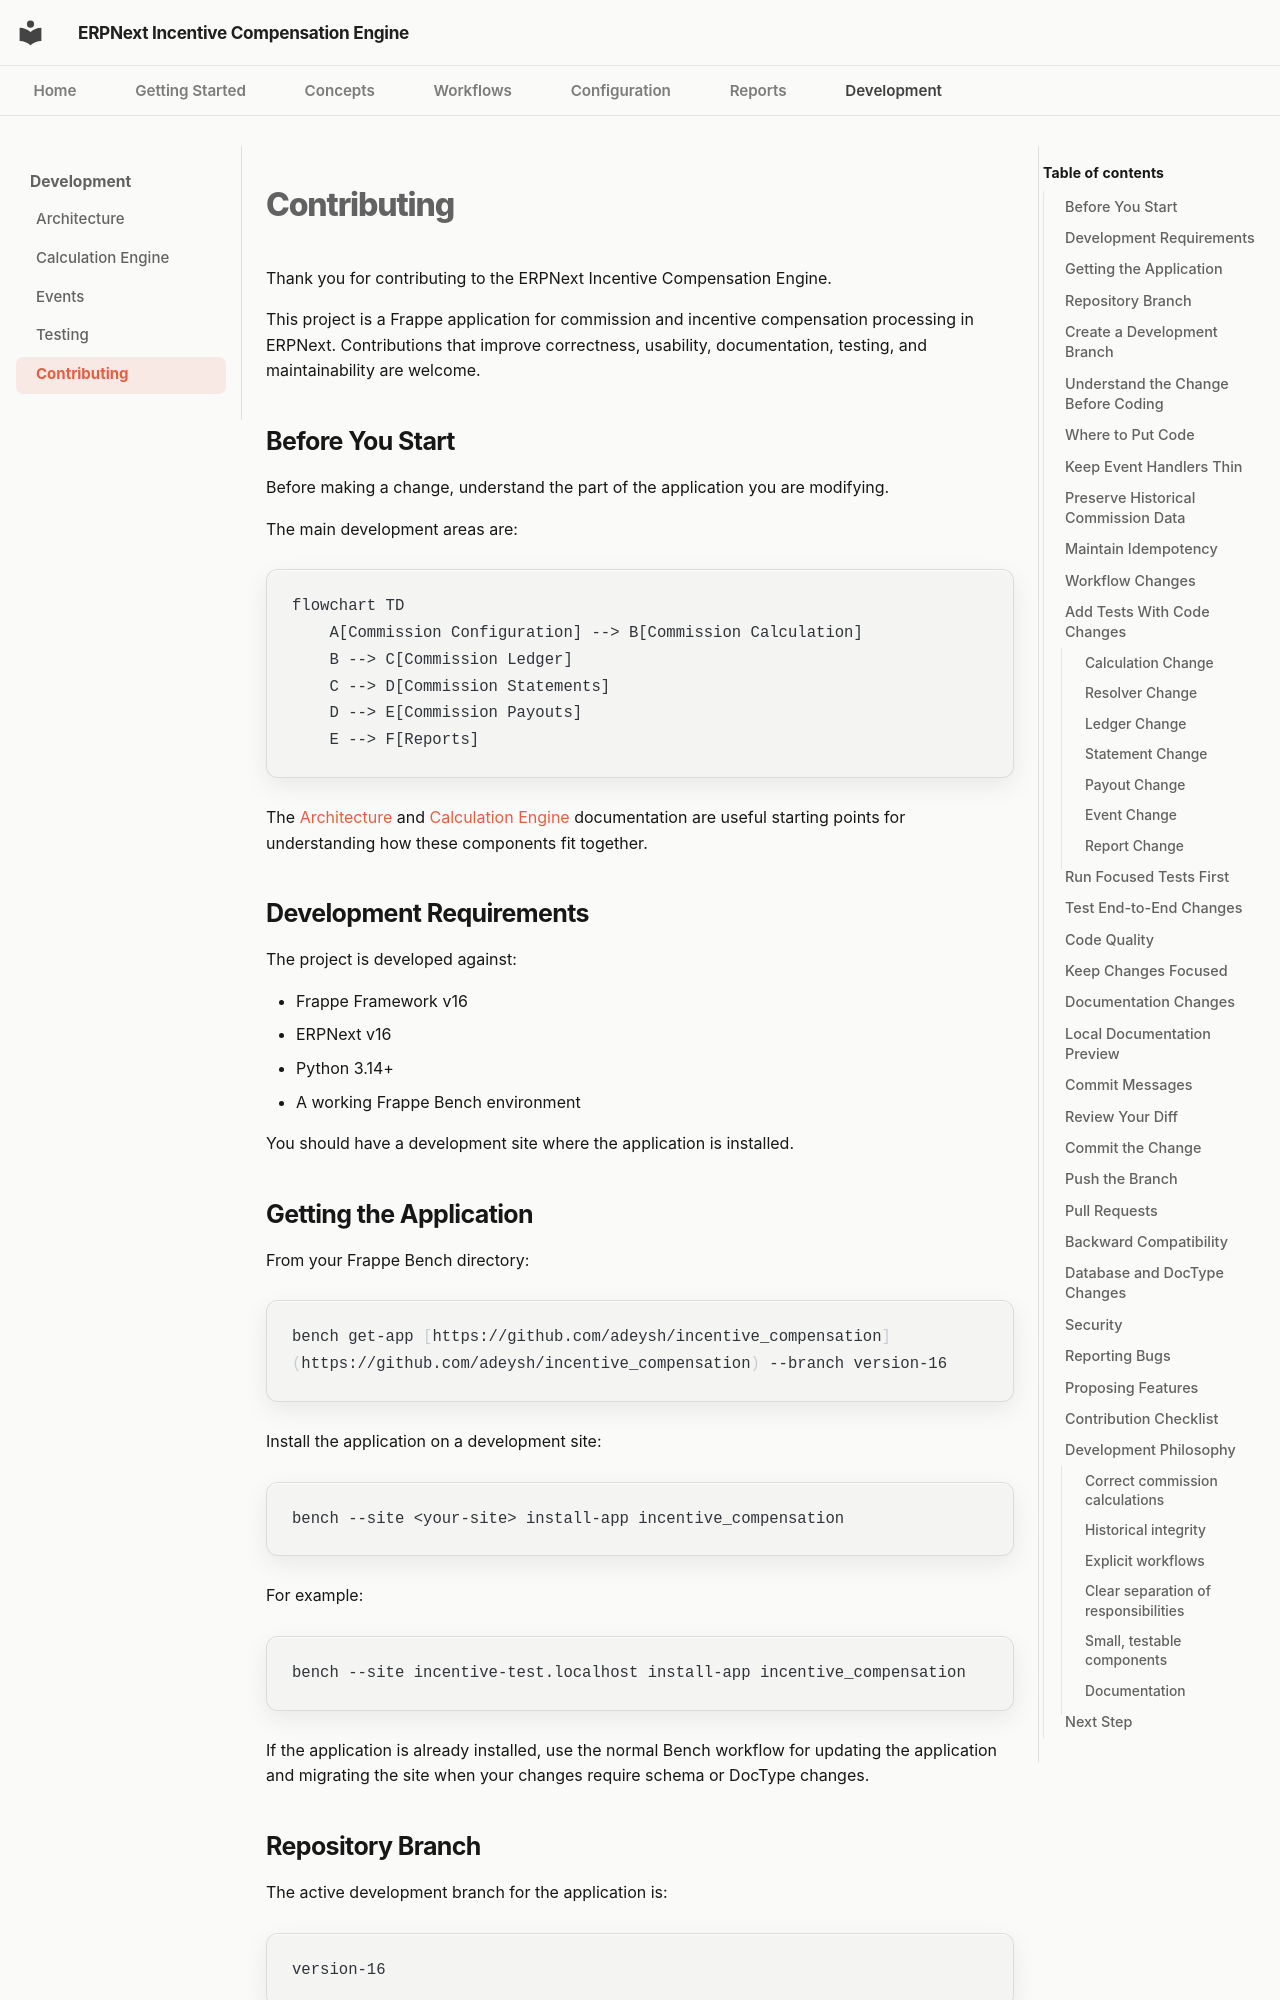

repository: adeysh/incentive_compensation · page: development/contributing/index.html · generator: mkdocs

<!-- File: contributing.md -->

# Contributing

Thank you for contributing to the ERPNext Incentive Compensation Engine.

This project is a Frappe application for commission and incentive compensation processing in ERPNext. Contributions that improve correctness, usability, documentation, testing, and maintainability are welcome.

## Before You Start

Before making a change, understand the part of the application you are modifying.

The main development areas are:

```mermaid
flowchart TD
    A[Commission Configuration] --> B[Commission Calculation]
    B --> C[Commission Ledger]
    C --> D[Commission Statements]
    D --> E[Commission Payouts]
    E --> F[Reports]
```

The [Architecture](architecture.md) and [Calculation Engine](calculation-engine.md) documentation are useful starting points for understanding how these components fit together.

## Development Requirements

The project is developed against:

- Frappe Framework v16
- ERPNext v16
- Python 3.14+
- A working Frappe Bench environment

You should have a development site where the application is installed.
